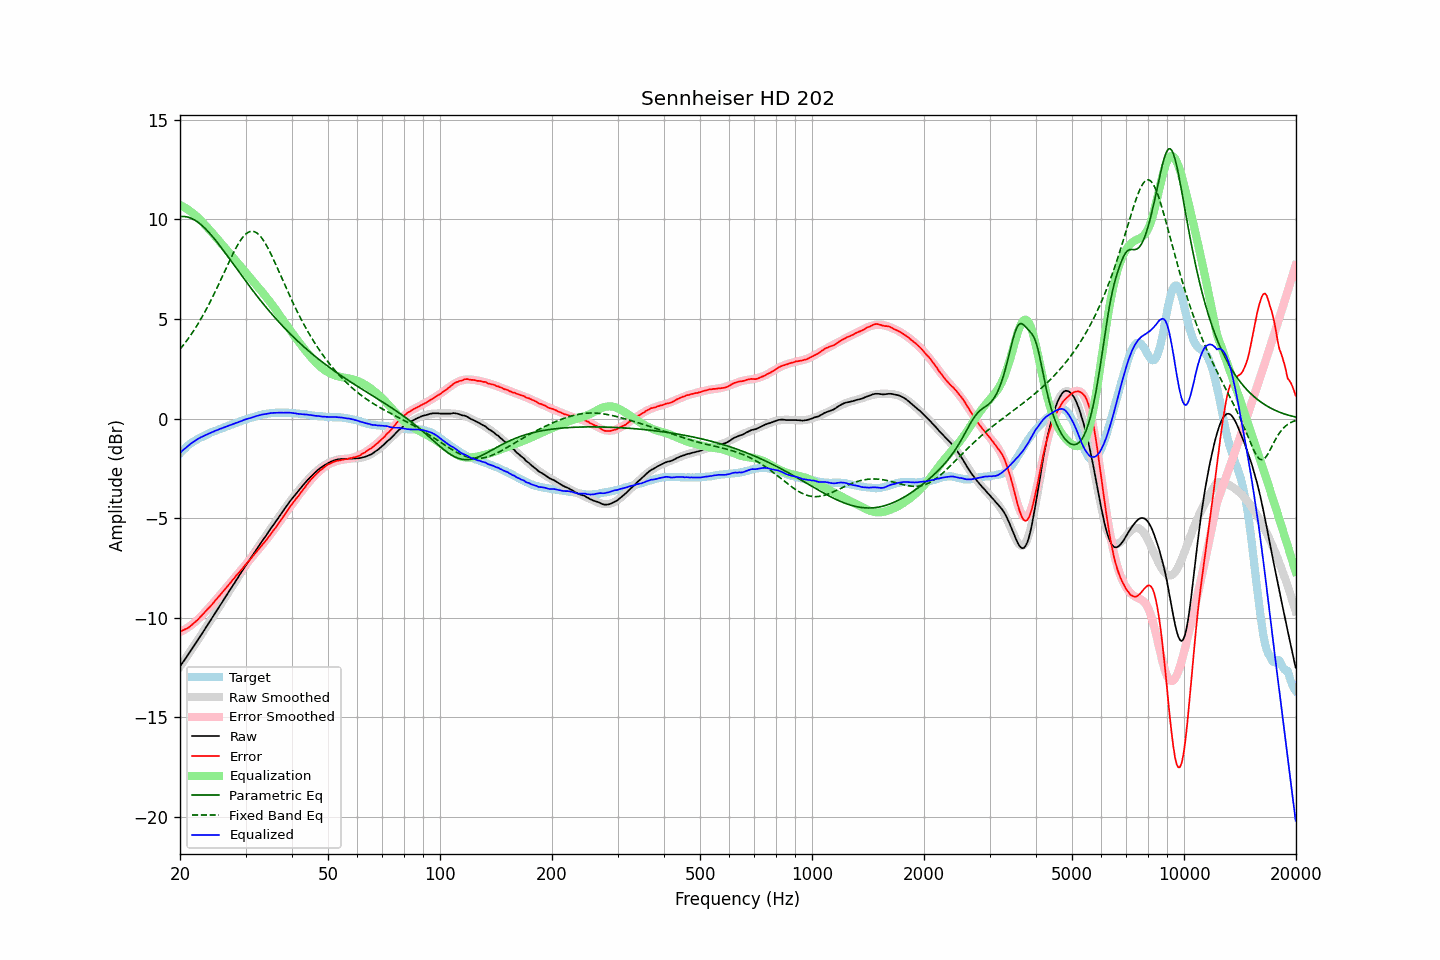

The data file committed next to this chart (first rows):
frequency, raw, error, smoothed, error_smoothed, equalization, parametric_eq, fixed_band_eq, equalized_raw, equalized_smoothed, target
20.00, -12.46, -10.70, -12.46, -10.73, 10.73, 10.14, 3.48, -1.73, -1.73, -1.76
20.20, -12.34, -10.67, -12.34, -10.69, 10.69, 10.15, 3.58, -1.65, -1.65, -1.67
20.40, -12.22, -10.63, -12.22, -10.64, 10.64, 10.15, 3.68, -1.57, -1.58, -1.59
20.61, -12.11, -10.59, -12.10, -10.59, 10.59, 10.14, 3.78, -1.52, -1.51, -1.52
20.81, -11.99, -10.56, -11.98, -10.54, 10.54, 10.13, 3.89, -1.44, -1.44, -1.42
21.02, -11.87, -10.52, -11.86, -10.49, 10.49, 10.11, 4.00, -1.38, -1.37, -1.35
21.23, -11.75, -10.46, -11.74, -10.43, 10.43, 10.09, 4.11, -1.31, -1.31, -1.29
21.44, -11.61, -10.39, -11.62, -10.37, 10.37, 10.06, 4.23, -1.24, -1.25, -1.23
21.66, -11.50, -10.32, -11.50, -10.31, 10.31, 10.02, 4.35, -1.19, -1.19, -1.18
21.87, -11.37, -10.25, -11.38, -10.24, 10.24, 9.97, 4.47, -1.13, -1.13, -1.12
22.09, -11.25, -10.18, -11.26, -10.18, 10.18, 9.92, 4.60, -1.08, -1.08, -1.08
22.31, -11.13, -10.11, -11.13, -10.10, 10.10, 9.87, 4.73, -1.03, -1.03, -1.03
22.54, -11.01, -10.02, -11.01, -10.03, 10.03, 9.81, 4.86, -0.98, -0.98, -0.99
22.76, -10.89, -9.94, -10.89, -9.94, 9.94, 9.74, 5.00, -0.94, -0.94, -0.95
22.99, -10.77, -9.85, -10.76, -9.86, 9.86, 9.67, 5.14, -0.91, -0.90, -0.92
23.22, -10.64, -9.76, -10.64, -9.77, 9.77, 9.60, 5.28, -0.86, -0.86, -0.88
23.45, -10.52, -9.68, -10.51, -9.69, 9.69, 9.52, 5.43, -0.83, -0.83, -0.84
23.69, -10.39, -9.59, -10.39, -9.60, 9.60, 9.43, 5.58, -0.79, -0.79, -0.80
23.92, -10.26, -9.51, -10.26, -9.51, 9.51, 9.35, 5.74, -0.76, -0.76, -0.76
24.16, -10.14, -9.43, -10.14, -9.42, 9.42, 9.26, 5.90, -0.72, -0.72, -0.71
24.40, -10.01, -9.34, -10.01, -9.33, 9.33, 9.16, 6.06, -0.69, -0.69, -0.68
24.65, -9.89, -9.23, -9.89, -9.23, 9.23, 9.07, 6.22, -0.65, -0.65, -0.66
24.89, -9.75, -9.13, -9.76, -9.14, 9.14, 8.97, 6.39, -0.61, -0.62, -0.62
25.14, -9.63, -9.05, -9.63, -9.05, 9.05, 8.86, 6.56, -0.59, -0.59, -0.59
25.39, -9.50, -8.95, -9.51, -8.95, 8.95, 8.76, 6.73, -0.55, -0.55, -0.55
25.65, -9.38, -8.86, -9.38, -8.86, 8.86, 8.66, 6.90, -0.52, -0.52, -0.52
25.91, -9.26, -8.76, -9.25, -8.76, 8.76, 8.55, 7.08, -0.49, -0.49, -0.50
26.16, -9.12, -8.66, -9.13, -8.67, 8.67, 8.44, 7.26, -0.46, -0.46, -0.47
26.43, -9.00, -8.57, -9.00, -8.57, 8.57, 8.33, 7.43, -0.43, -0.43, -0.43
26.69, -8.88, -8.48, -8.87, -8.47, 8.47, 8.22, 7.61, -0.40, -0.40, -0.40
26.96, -8.75, -8.38, -8.75, -8.38, 8.38, 8.11, 7.78, -0.37, -0.37, -0.37
27.23, -8.62, -8.28, -8.62, -8.28, 8.28, 8.00, 7.95, -0.34, -0.34, -0.34
27.50, -8.50, -8.19, -8.49, -8.19, 8.19, 7.89, 8.12, -0.31, -0.31, -0.31
27.77, -8.36, -8.08, -8.37, -8.09, 8.09, 7.78, 8.29, -0.27, -0.28, -0.29
28.05, -8.25, -8.00, -8.24, -7.99, 7.99, 7.66, 8.44, -0.25, -0.25, -0.25
28.33, -8.12, -7.89, -8.12, -7.90, 7.90, 7.55, 8.59, -0.22, -0.22, -0.23
28.62, -8.00, -7.80, -7.99, -7.80, 7.80, 7.44, 8.74, -0.19, -0.19, -0.20
28.90, -7.87, -7.71, -7.87, -7.71, 7.71, 7.33, 8.87, -0.16, -0.16, -0.16
29.19, -7.75, -7.61, -7.74, -7.61, 7.61, 7.22, 8.99, -0.13, -0.13, -0.14
29.48, -7.62, -7.53, -7.62, -7.52, 7.52, 7.11, 9.10, -0.10, -0.10, -0.09
29.78, -7.49, -7.41, -7.50, -7.42, 7.42, 7.00, 9.19, -0.07, -0.07, -0.08
30.08, -7.37, -7.32, -7.37, -7.33, 7.33, 6.89, 9.27, -0.04, -0.05, -0.05
30.38, -7.25, -7.23, -7.25, -7.23, 7.23, 6.78, 9.33, -0.02, -0.02, -0.02
30.68, -7.13, -7.14, -7.13, -7.14, 7.14, 6.67, 9.37, 0.01, 0.01, 0.01
30.99, -7.02, -7.05, -7.01, -7.04, 7.04, 6.56, 9.40, 0.02, 0.04, 0.03
31.30, -6.89, -6.94, -6.89, -6.95, 6.95, 6.46, 9.40, 0.06, 0.06, 0.05
31.61, -6.77, -6.85, -6.77, -6.85, 6.85, 6.35, 9.39, 0.08, 0.08, 0.08
31.93, -6.65, -6.75, -6.65, -6.75, 6.75, 6.25, 9.36, 0.11, 0.11, 0.10
32.24, -6.52, -6.65, -6.53, -6.66, 6.66, 6.14, 9.31, 0.13, 0.13, 0.12
32.57, -6.41, -6.56, -6.41, -6.56, 6.56, 6.04, 9.24, 0.15, 0.15, 0.15
32.89, -6.29, -6.46, -6.29, -6.46, 6.46, 5.94, 9.15, 0.18, 0.17, 0.17
33.22, -6.17, -6.36, -6.17, -6.37, 6.37, 5.84, 9.05, 0.20, 0.19, 0.19
33.55, -6.05, -6.27, -6.06, -6.27, 6.27, 5.74, 8.93, 0.21, 0.21, 0.21
33.89, -5.95, -6.17, -5.94, -6.16, 6.16, 5.64, 8.80, 0.22, 0.23, 0.22
34.23, -5.83, -6.07, -5.82, -6.06, 6.06, 5.54, 8.66, 0.23, 0.24, 0.24
34.57, -5.71, -5.96, -5.70, -5.96, 5.96, 5.45, 8.51, 0.25, 0.25, 0.25
34.92, -5.59, -5.85, -5.59, -5.85, 5.85, 5.35, 8.36, 0.27, 0.26, 0.26
35.27, -5.47, -5.75, -5.47, -5.75, 5.75, 5.26, 8.19, 0.28, 0.27, 0.28
35.62, -5.36, -5.63, -5.36, -5.64, 5.64, 5.16, 8.02, 0.28, 0.28, 0.27
35.97, -5.24, -5.53, -5.24, -5.53, 5.53, 5.07, 7.84, 0.28, 0.29, 0.28
... 635 more rows
